The GitHub repository Navoneel-nath/Flipkart-Grid-6.0 contains a labelled image folder "dataset" with 10 categories: garlic, ginger, guava, lemon, tomato, apple, cucumber, green chili, onion, potato. Examples follow, each with its label.

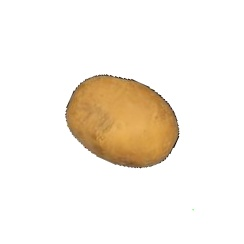
Label: potato

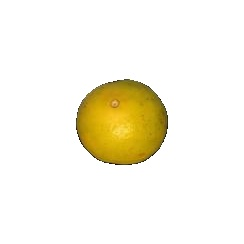
Label: lemon

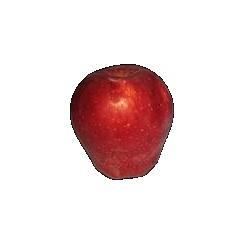
Label: apple

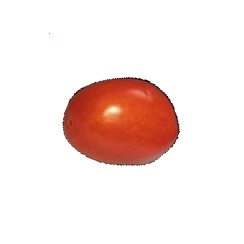
Label: tomato

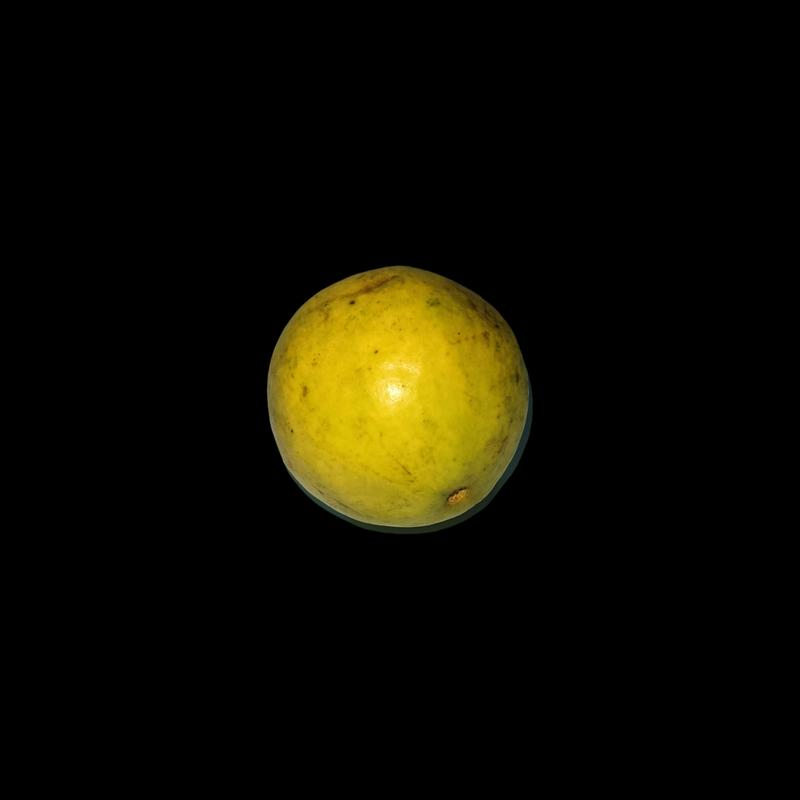
Label: guava

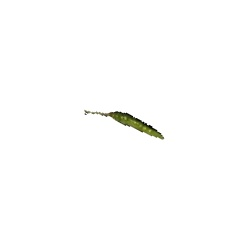
Label: green chili
